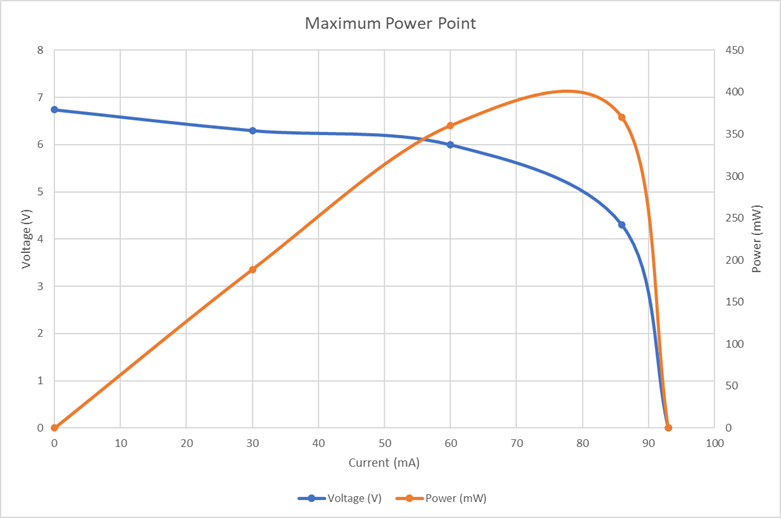

Data behind this chart, as committed beside it:
Current (mA), Voltage (V), Power (mW), Resistance (Ω Ohms)
93, 0, 0, 0.01
86, 4.3, 369.8, 50
60, 6, 360, 110
30, 6.3, 189, 220
0, 6.74, 0, 10000000
